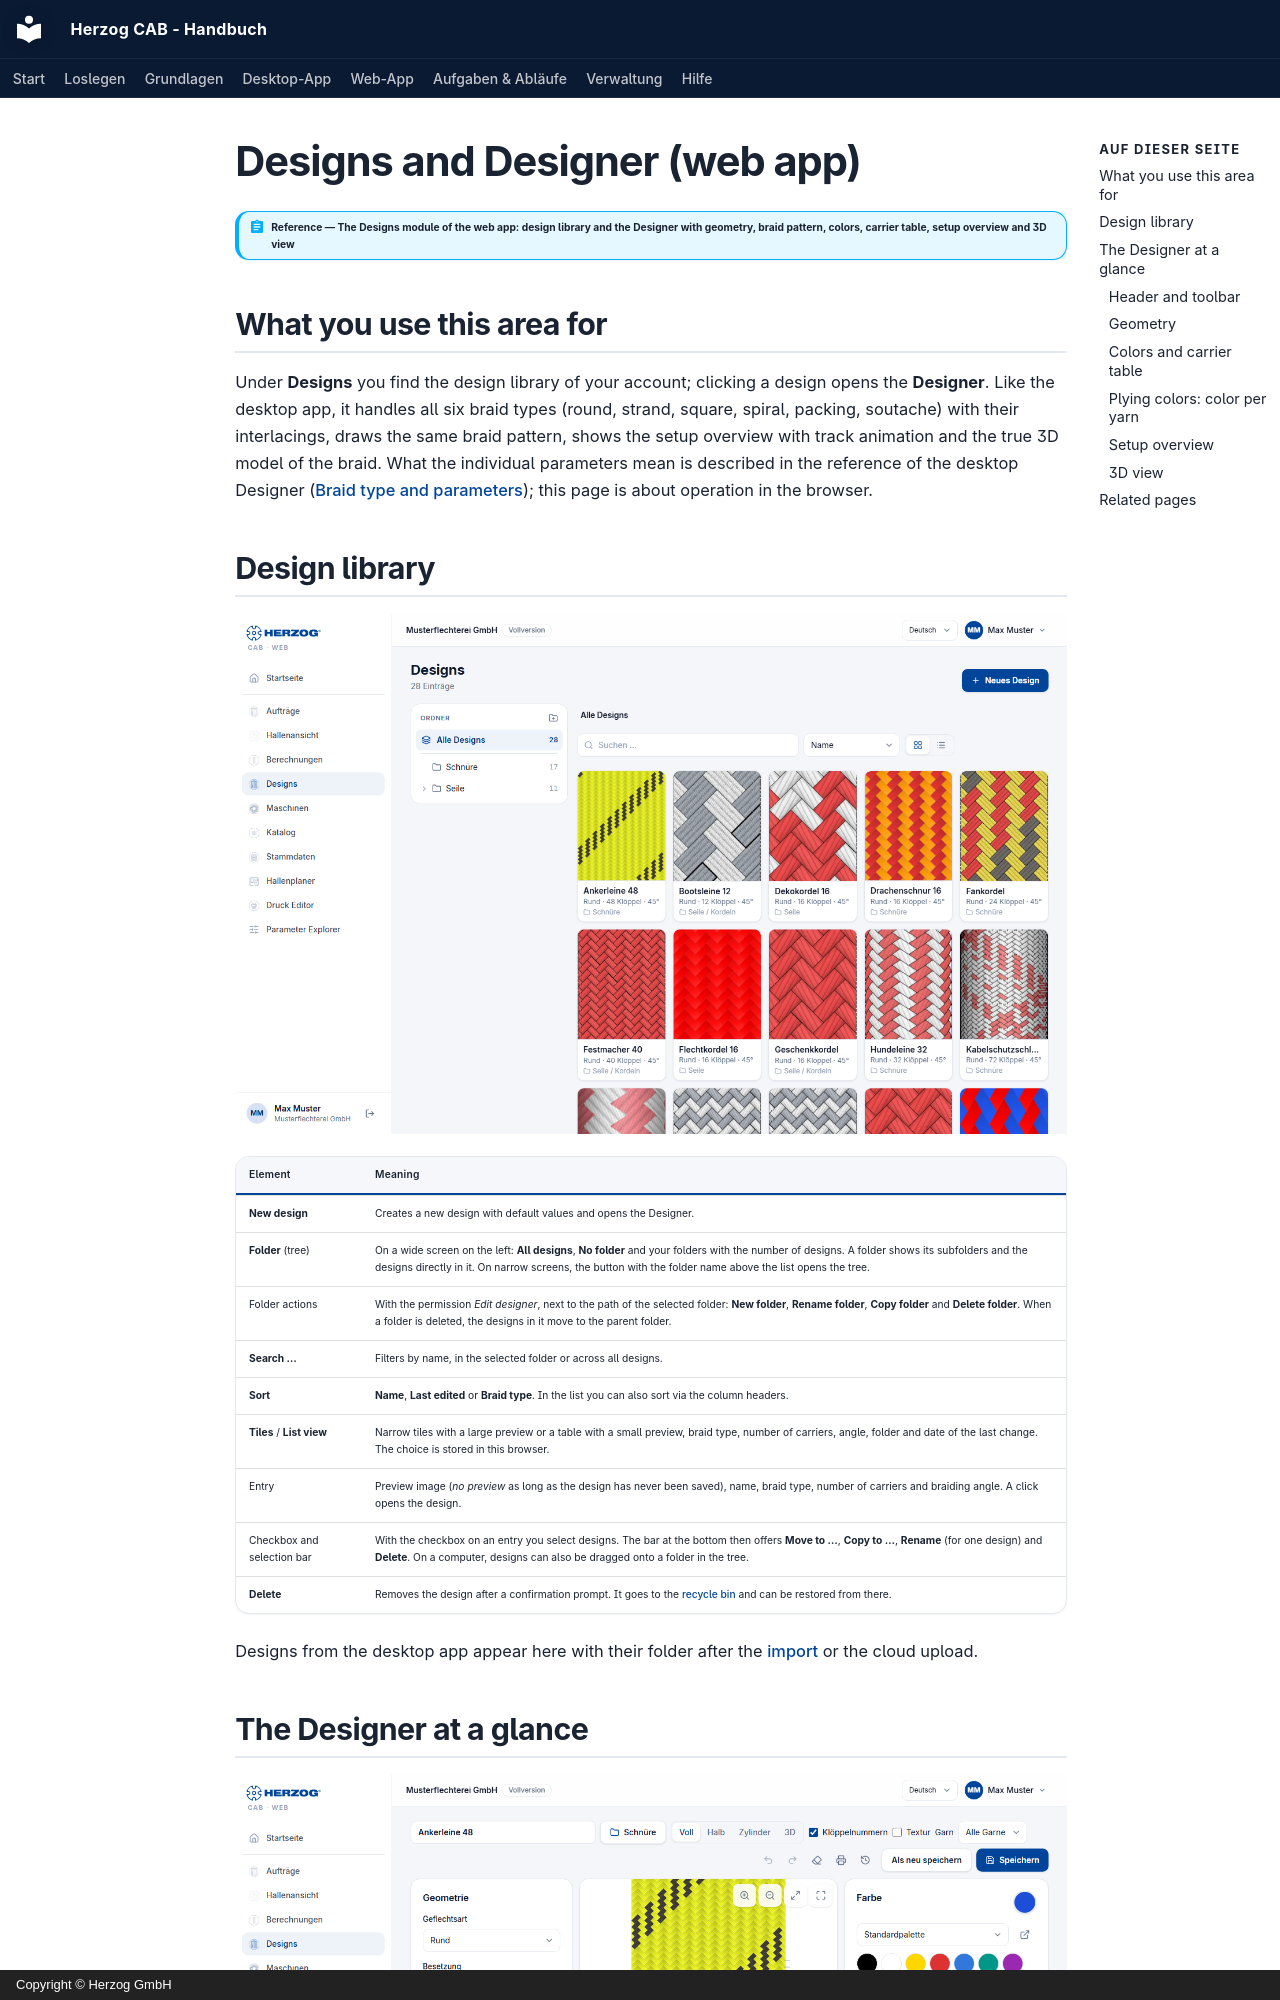

repository: Herzog-GmbH/HerzogCAB-Docs · page: web/designer.en/index.html · generator: mkdocs · copyright: Copyright © Herzog GmbH

# Designs and Designer (web app)

!!! abstract "Reference — The Designs module of the web app: design library and the Designer with geometry, braid pattern, colors, carrier table, setup overview and 3D view"

## What you use this area for { #wofur-sie-diesen-bereich-nutzen }

Under **Designs** you find the design library of your account; clicking
a design opens the **Designer**. Like the desktop app, it handles all
six braid types (round, strand, square, spiral, packing, soutache) with
their interlacings, draws the same braid pattern, shows the setup overview
with track animation and the true 3D model of the braid. What the
individual parameters mean is described in the reference of the desktop Designer
([Braid type and parameters](../designer/parameters.md)); this page is about
operation in the browser.

## Design library { #design-bibliothek }

![Design library of the web app with preview images, chips and folder filter.](../assets/screenshots/web/designs.png)

| Element | Meaning |
|---|---|
| **New design** | Creates a new design with default values and opens the Designer. |
| **Folder** (tree) | On a wide screen on the left: **All designs**, **No folder** and your folders with the number of designs. A folder shows its subfolders and the designs directly in it. On narrow screens, the button with the folder name above the list opens the tree. |
| Folder actions | With the permission *Edit designer*, next to the path of the selected folder: **New folder**, **Rename folder**, **Copy folder** and **Delete folder**. When a folder is deleted, the designs in it move to the parent folder. |
| **Search …** | Filters by name, in the selected folder or across all designs. |
| **Sort** | **Name**, **Last edited** or **Braid type**. In the list you can also sort via the column headers. |
| **Tiles** / **List view** | Narrow tiles with a large preview or a table with a small preview, braid type, number of carriers, angle, folder and date of the last change. The choice is stored in this browser. |
| Entry | Preview image (*no preview* as long as the design has never been saved), name, braid type, number of carriers and braiding angle. A click opens the design. |
| Checkbox and selection bar | With the checkbox on an entry you select designs. The bar at the bottom then offers **Move to …**, **Copy to …**, **Rename** (for one design) and **Delete**. On a computer, designs can also be dragged onto a folder in the tree. |
| **Delete** | Removes the design after a confirmation prompt. It goes to the [recycle bin](versions.md#papierkorb) and can be restored from there. |

Designs from the desktop app appear here with their folder after the
[import](import.md) or the cloud upload.

## The Designer at a glance { #der-designer-im-uberblick }

![Designer of the web app: geometry on the left, braid pattern and setup overview in the middle, colors and carrier table on the right.](../assets/screenshots/web/designer.png)

On the desktop the Designer has three columns: **Geometry** on the left, **Braid pattern**
with **Setup overview** in the middle, **Colors** and **Carrier table**
on the right. On tablet and smartphone the braid pattern is at the top in full
width; below it the tabs **Geometry**, **Colors** and
**Overview** switch between the areas.
